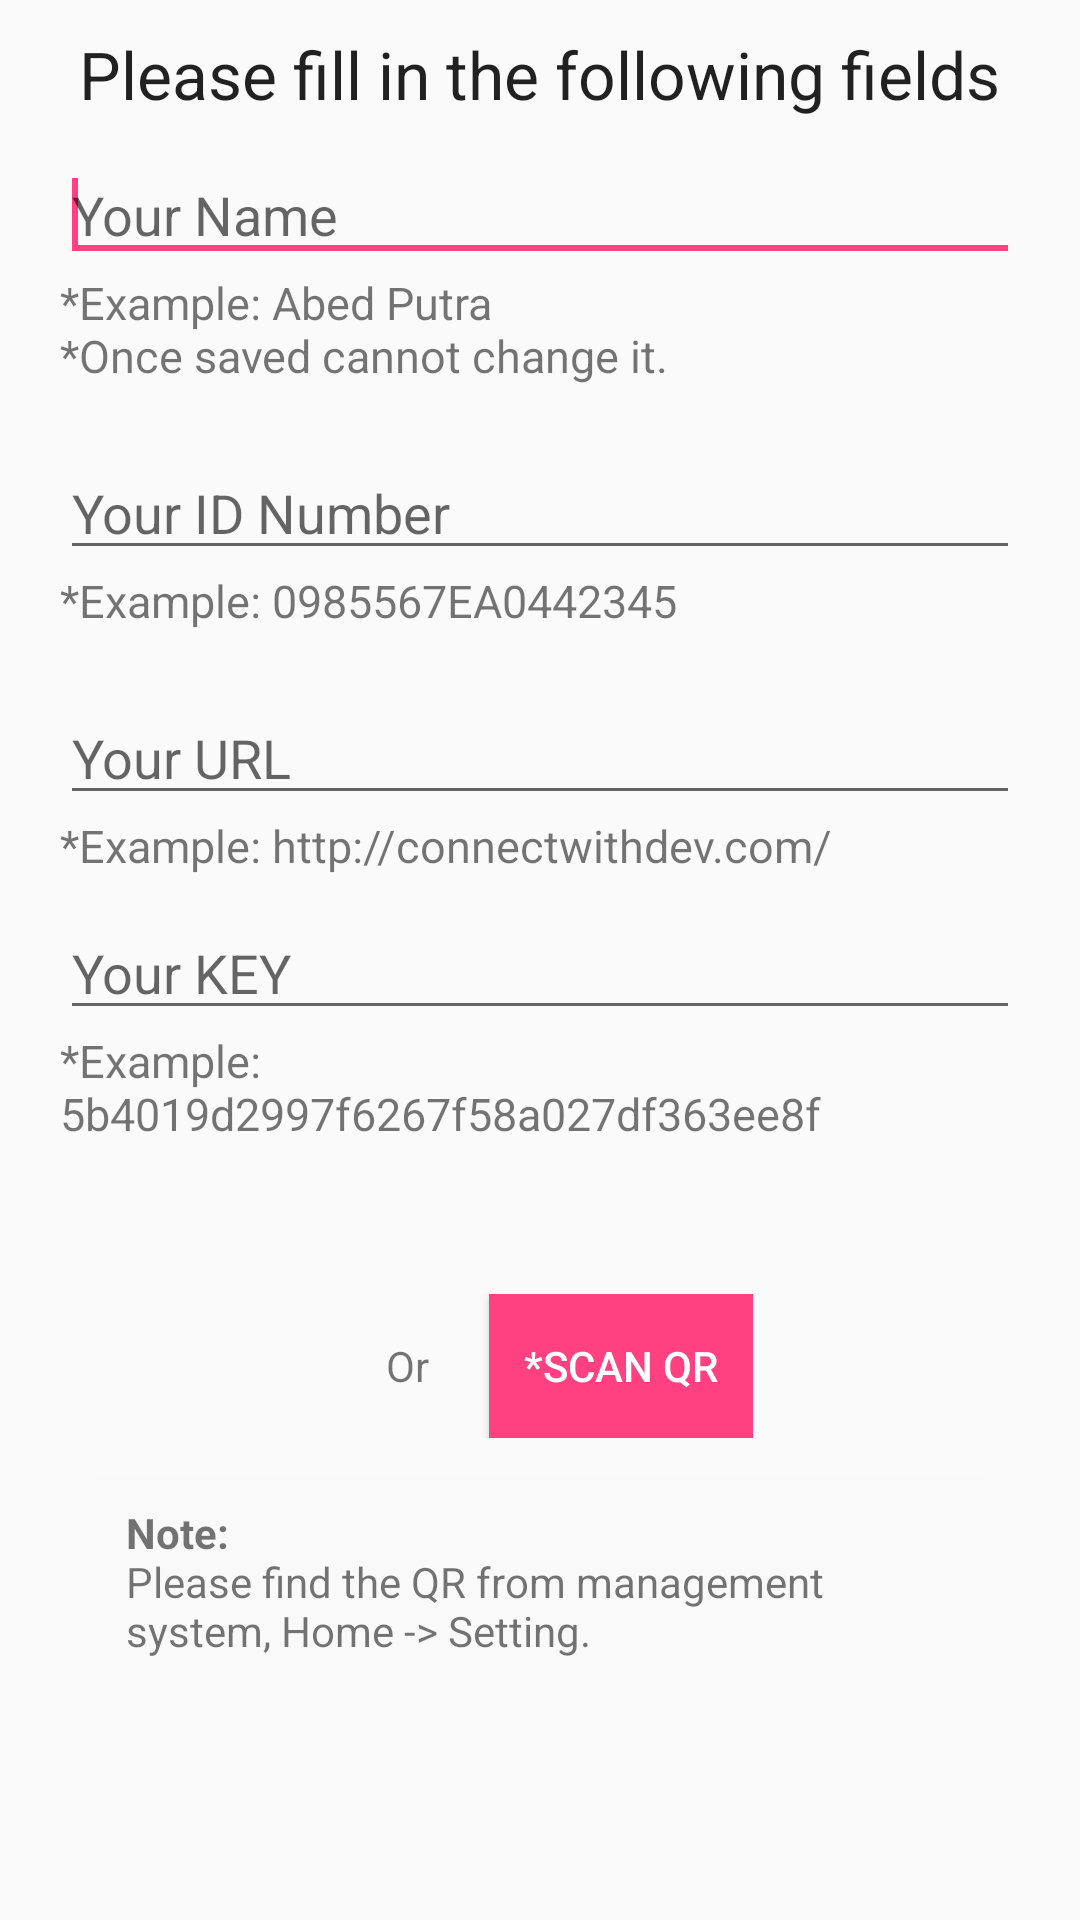

Android layout source for this screen:
<!-- AndroidManifest.xml: application theme Theme -->
<!-- res/layout/activity_settings.xml -->
<?xml version="1.0" encoding="utf-8"?>
<LinearLayout xmlns:android="http://schemas.android.com/apk/res/android"
    android:layout_width="match_parent"
    android:layout_height="match_parent"
    android:orientation="vertical">

    <ScrollView
        android:layout_width="match_parent"
        android:layout_height="match_parent">

        <LinearLayout
            android:layout_width="match_parent"
            android:layout_height="wrap_content"
            android:orientation="vertical"
            android:layout_marginRight="10dp"
            android:layout_marginLeft="10dp"
            android:padding="10dp">

            <TextView
                android:id="@+id/titleSettings"
                android:layout_gravity="center"
                android:layout_width="wrap_content"
                android:layout_height="wrap_content"
                android:text="@string/url_and_key"
                android:textAppearance="@style/Base.TextAppearance.AppCompat.Large"/>

            <EditText
                android:id="@+id/name"
                android:layout_width="match_parent"
                android:layout_height="wrap_content"
                android:hint="@string/your_name"
                android:maxLines="1"
                android:layout_marginTop="10dp">
                <requestFocus />
            </EditText>

            <TextView
                android:layout_width="wrap_content"
                android:layout_height="wrap_content"
                android:text="@string/example_abed_putra"
                android:layout_marginBottom="10dp"
                android:textSize="15sp"/>

            <EditText
                android:id="@+id/idNumber"
                android:layout_width="match_parent"
                android:layout_height="wrap_content"
                android:hint="@string/your_id_number"
                android:maxLines="1"
                android:layout_marginTop="10dp">
            </EditText>

            <TextView
                android:layout_width="wrap_content"
                android:layout_height="wrap_content"
                android:text="@string/example_0985567890442345"
                android:layout_marginBottom="10dp"
                android:textSize="15sp"/>

            <EditText
                android:id="@+id/link"
                android:layout_width="match_parent"
                android:layout_height="wrap_content"
                android:hint="@string/url"
                android:layout_marginTop="10dp">
            </EditText>

            <TextView
                android:layout_width="wrap_content"
                android:layout_height="wrap_content"
                android:text="@string/example_http_abedputra_com"
                android:layout_marginBottom="10dp"
                android:textSize="15sp"/>

            <EditText
                android:id="@+id/key"
                android:layout_width="match_parent"
                android:layout_height="wrap_content"
                android:hint="@string/key"
                android:maxLines="1"
                android:inputType="textPassword">
            </EditText>

            <TextView
                android:layout_width="wrap_content"
                android:layout_height="wrap_content"
                android:text="@string/example_5b4019d2997f6267f58a027df363ee8f"
                android:layout_marginBottom="50dp"
                android:textSize="15sp"/>

            <LinearLayout
                android:layout_width="wrap_content"
                android:layout_height="wrap_content"
                android:orientation="horizontal"
                android:layout_gravity="center"
                android:gravity="center_horizontal">

                <Button
                    android:id="@+id/add_record"
                    android:layout_width="wrap_content"
                    android:layout_height="wrap_content"
                    android:layout_gravity="center"
                    android:visibility="gone"
                    android:background="@color/colorAccent"
                    android:textColor="@android:color/white"
                    android:text="@string/save" />

                <Button
                    android:id="@+id/update_record"
                    android:layout_width="wrap_content"
                    android:layout_height="wrap_content"
                    android:layout_gravity="center"
                    android:visibility="gone"
                    android:background="@color/colorAccent"
                    android:textColor="@android:color/white"
                    android:text="@string/update" />

                <LinearLayout
                    android:layout_width="wrap_content"
                    android:layout_height="wrap_content"
                    android:orientation="horizontal"
                    android:layout_marginLeft="20dp"
                    android:layout_marginStart="20dp">

                    <TextView
                        android:layout_width="wrap_content"
                        android:layout_height="wrap_content"
                        android:text="Or"
                        android:layout_gravity="center"
                        android:layout_marginRight="20dp"
                        android:layout_marginEnd="20dp" />

                    <Button
                        android:id="@+id/buttonScan"
                        android:layout_width="wrap_content"
                        android:layout_height="wrap_content"
                        android:layout_gravity="center"
                        android:background="@color/colorAccent"
                        android:textColor="@android:color/white"
                        android:text="*Scan QR" />

                </LinearLayout>

            </LinearLayout>

            <LinearLayout
                android:layout_width="match_parent"
                android:layout_height="fill_parent"
                android:layout_margin="12dp"
                android:background="#f9f9f9"
                android:orientation="vertical"
                android:padding="10dp"
                android:gravity="bottom|center">

            <TextView
                android:layout_gravity="center|bottom"
                android:layout_width="wrap_content"
                android:layout_height="wrap_content"
                android:text="@string/info_qr_setting"/>

            </LinearLayout>

        </LinearLayout>

    </ScrollView>

</LinearLayout>
<!-- resources referenced by this layout -->
<resources>
  <color name="colorAccent">#FF4081</color>
  <string name="example_0985567890442345">*Example: 0985567EA0442345</string>
  <string name="example_5b4019d2997f6267f58a027df363ee8f">*Example: 5b4019d2997f6267f58a027df363ee8f</string>
  <string name="example_abed_putra">*Example: Abed Putra\n*Once saved cannot change it.</string>
  <string name="example_http_abedputra_com">*Example: http://connectwithdev.com/</string>
  <string name="info_qr_setting"><b>Note:</b>\nPlease find the QR from management system, Home -&gt; Setting.</string>
  <string name="key">Your KEY</string>
  <string name="save">Save</string>
  <string name="update">Update</string>
  <string name="url">Your URL</string>
  <string name="url_and_key">Please fill in the following fields</string>
  <string name="your_id_number">Your ID Number</string>
  <string name="your_name">Your Name</string>
  <style name="Theme" parent="@style/BaseTheme" />
  <style name="BaseTheme" parent="Theme.AppCompat.Light.DarkActionBar">
          
          <item name="actionBarStyle">@style/ActionBar</item>
          <item name="android:actionBarStyle">@style/ActionBar</item>
          
          <item name="actionOverflowButtonStyle">@style/OverFlow</item>
          <item name="colorPrimary">@color/colorPrimary</item>
          <item name="colorPrimaryDark">@color/colorPrimaryDark</item>
          <item name="colorAccent">@color/colorAccent</item>
      </style>
  <style name="ActionBar" parent="@style/Widget.AppCompat.Light.ActionBar">
          <item name="android:background">@color/colorPrimary</item>
          <item name="background">@color/colorPrimary</item>
          <item name="android:titleTextStyle">@style/ActionBar.Text</item>
          <item name="titleTextStyle">@style/ActionBar.Text</item>
      </style>
  <style name="OverFlow" parent="Widget.AppCompat.ActionButton.Overflow">
          <item name="android:src">@drawable/ic_menu_white_icon</item>
      </style>
  <color name="colorPrimary">#03A9F4</color>
  <color name="colorPrimaryDark">#0288D1</color>
  <style name="ActionBar.Text" parent="@android:style/TextAppearance.Medium">
          <item name="android:textColor">@color/colorWhite</item>
      </style>
  <color name="colorWhite">#FFFFFF</color>
</resources>
